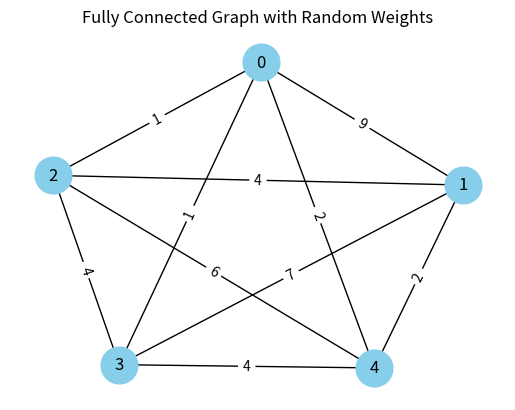
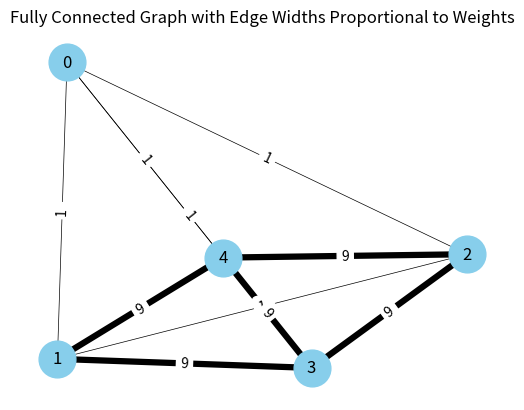

These charts were generated, in order, by the following Python code:
# import required module
import networkx
import matplotlib.pyplot as plt

# # create object
# G = networkx.complete_graph(5)
#
# # illustrate graph
# networkx.draw(G, node_color='green',
#               node_size=1500)
#
# # Display the graph using matplotlib
# plt.show()

import networkx as nx
import matplotlib.pyplot as plt
import numpy as np

# Number of nodes in the complete graph
num_nodes = 5

# Create a complete graph
G = nx.complete_graph(num_nodes)

# Assign random weights to each edge in the graph
for (u, v) in G.edges():
    G.edges[u, v]['weight'] = np.random.randint(1, 10)  # Random weights between 1 and 10

# Generate positions for each node using a layout (spring layout here)
pos = nx.spring_layout(G, weight=None)  # The layout might ignore the weights for visual presentation

# Draw the nodes
nx.draw_networkx_nodes(G, pos, node_color='skyblue', node_size=700)

# Draw the edges
edges = nx.draw_networkx_edges(G, pos)

# Label the nodes
nx.draw_networkx_labels(G, pos)

# Edge labels (weights)
edge_labels = nx.get_edge_attributes(G, 'weight')
nx.draw_networkx_edge_labels(G, pos, edge_labels=edge_labels)

# Show the plot
plt.title("Fully Connected Graph with Random Weights")
plt.axis('off')  # Turn off the axis
plt.show()


import networkx as nx
import matplotlib.pyplot as plt
import numpy as np
import itertools

num_nodes = 5
G = nx.complete_graph(num_nodes)

values = itertools.cycle([1,1,1,1,1,9,9,9,9,9])
# Assign random weights to each edge in the graph
for (u, v) in G.edges():
    #temp = np.random.randint(1, 10)
    # print(temp)
    G.edges[u, v]['weight'] = next(values) # Random weights between 1 and 10

pos = nx.spring_layout(G)

# Draw nodes
nx.draw_networkx_nodes(G, pos, node_color='skyblue', node_size=700)

# Draw edges with widths proportional to weight
for (u, v, d) in G.edges(data=True):
    nx.draw_networkx_edges(G, pos, edgelist=[(u, v)], width=d['weight'] * 0.5)

# Labels
nx.draw_networkx_labels(G, pos)
edge_labels = nx.get_edge_attributes(G, 'weight')
nx.draw_networkx_edge_labels(G, pos, edge_labels=edge_labels)

plt.title("Fully Connected Graph with Edge Widths Proportional to Weights")
plt.axis('off')
plt.show()
